Run: headless pygame with SDL's dummy video driver; simulated clock (each Clock.tick advances the game by its frame time, no real sleeping); random seed 0; keys injected as events and as key.get_pressed() state; no mouse input.
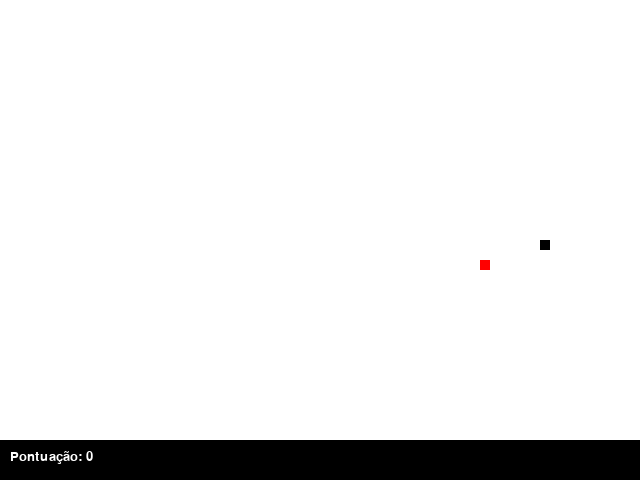
Frame 1 of 4 · flips 1–60 · no input
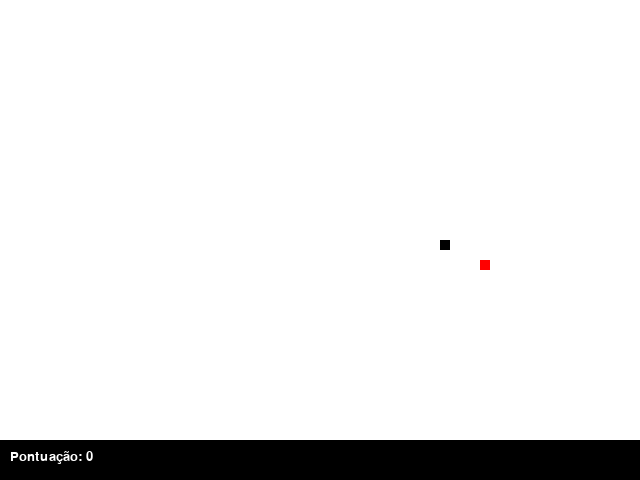
Frame 2 of 4 · flips 61–180 · tapped SPACE, RETURN · held RIGHT (→), D
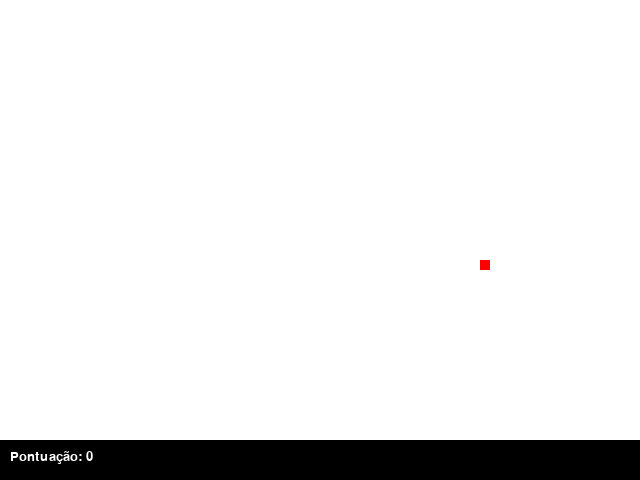
Frame 3 of 4 · flips 181–300 · held DOWN (↓), S
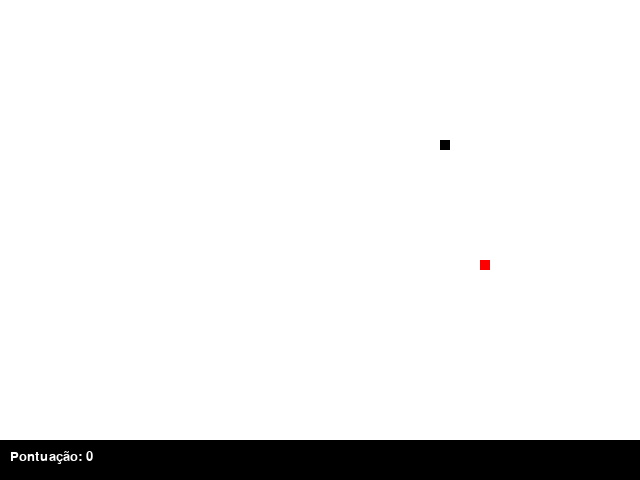
Frame 4 of 4 · flips 301–420 · held LEFT (←), A, UP (↑), W

The pygame program that drew these frames:

import pygame
from random import randrange

branco = (255,255,255)
preto = (0,0,0)
vermelho = (255,0,0)
verde = (0,255,0)
azul = (0,0,255)

try:
    pygame.init()
except:
    print("O modulo pygame não foi inicializado com sucesso!")

largura = 640
altura = 480
tamanho = 10
placar = 40

relogio = pygame.time.Clock()

fundo =  pygame.display.set_mode((largura, altura))
pygame.display.set_caption("Snake")

def texto(msg, cor, tam, x, y):
    font = pygame.font.SysFont(None, tam)
    texto1 = font.render(msg, True, cor)
    fundo.blit(texto1, [x, y])

def cobra(CobraXY):
    for XY in CobraXY:
        pygame.draw.rect(fundo, preto, [XY[0], XY[1], tamanho, tamanho])

def maca(maca_x, maca_y):
    pygame.draw.rect(fundo, vermelho, [maca_x,maca_y , tamanho, tamanho])

def jogo():
    sair = True
    fimDeJogo = False
    pos_x = randrange(0,largura-tamanho-placar,10)
    pos_y = randrange(0,altura-tamanho-placar,10)
    maca_x = randrange(0,largura-tamanho-placar,10)
    maca_y = randrange(0,altura-tamanho-placar, 10)
    velocidade_x = 0
    velocidade_y = 0
    CobraXY = []
    CobraComprimento = 1
    pontos = 0
    while sair:
        while fimDeJogo:
            for event in pygame.event.get():
                if event.type == pygame.QUIT:
                    sair = False
                    fimDeJogo = False
                if event.type == pygame.KEYDOWN:
                    if event.key == pygame.K_c:
                        sair = True
                        fimDeJogo = False
                        pos_x = randrange(0, largura-tamanho-placar, 10)
                        pos_y = randrange(0, altura-tamanho-placar, 10)
                        maca_x = randrange(0, largura-tamanho-placar, 10)
                        maca_y = randrange(0, altura-tamanho-placar, 10)
                        velocidade_x = 0
                        velocidade_y = 0
                        CobraXY = []
                        CobraComprimento = 1
                        pontos = 0
                    if event.key == pygame.K_s:
                        sair = False
                        fimDeJogo = False
            fundo.fill(branco)
            texto("Fim de Jogo!", vermelho, 50, 65, 30)
            texto("Pontuação Final: "+str(pontos), preto, 30, 70,80)
            pygame.draw.rect(fundo, preto, [45,120,135,27])
            texto("Continuar(C)", branco, 30,50,125)
            pygame.draw.rect(fundo, preto, [190, 120, 75, 27])
            texto("Sair(S)", branco, 30, 195, 125)
            pygame.display.update()
        for event in pygame.event.get():
            if event.type == pygame.QUIT:
                sair = False
            if event.type == pygame.KEYDOWN:
                if event.key == pygame.K_LEFT and velocidade_x != tamanho:
                    velocidade_y = 0
                    velocidade_x = -tamanho
                if event.key == pygame.K_RIGHT and velocidade_x != -tamanho:
                    velocidade_y = 0
                    velocidade_x = tamanho
                if event.key == pygame.K_UP and velocidade_y != tamanho:
                    velocidade_x = 0
                    velocidade_y = -tamanho
                if event.key == pygame.K_DOWN and velocidade_y != -tamanho:
                    velocidade_x = 0
                    velocidade_y = tamanho
        if sair:
            fundo.fill(branco)
            pos_x += velocidade_x
            pos_y += velocidade_y

            if pos_x == maca_x and pos_y == maca_y:
                maca_x = randrange(0, (largura-tamanho) / 10) * 10
                maca_y = randrange(0, (altura-tamanho-placar) / 10) * 10
                CobraComprimento += 1
                pontos += 1

            # Codição de atravessar a borda
            if pos_x > largura:
                pos_x = 0
            if pos_x < 0:
                pos_x = largura - tamanho
            if pos_y > altura > altura - placar:
                pos_y = 0
            if pos_y < 0:
                pos_y = altura - tamanho - placar

            # Codigo de game over ao tocar na tela
            # if pos_x > largura:
            # fimDeJogo = False
            # if pos_x < 0:
            #   fimDeJogo = False
            # if pos_y > altura:
            #   fimDeJogo = False
            # if pos_y < 0:
            #   fimDeJogo = False

            CobraInicio = []
            CobraInicio.append(pos_x)
            CobraInicio.append(pos_y)
            CobraXY.append(CobraInicio)
            if len(CobraXY) > CobraComprimento:
                del CobraXY[0]
            if any(Bloco == CobraInicio for Bloco in CobraXY[:-1]):
                fimDeJogo = True

            pygame.draw.rect(fundo, preto, [0, altura-placar, largura, placar])
            texto("Pontuação: "+str(pontos), branco, 20, 10, altura-30)
            cobra(CobraXY)
            maca(maca_x, maca_y)
            pygame.display.update()
            relogio.tick(15)

jogo()
pygame.quit()
